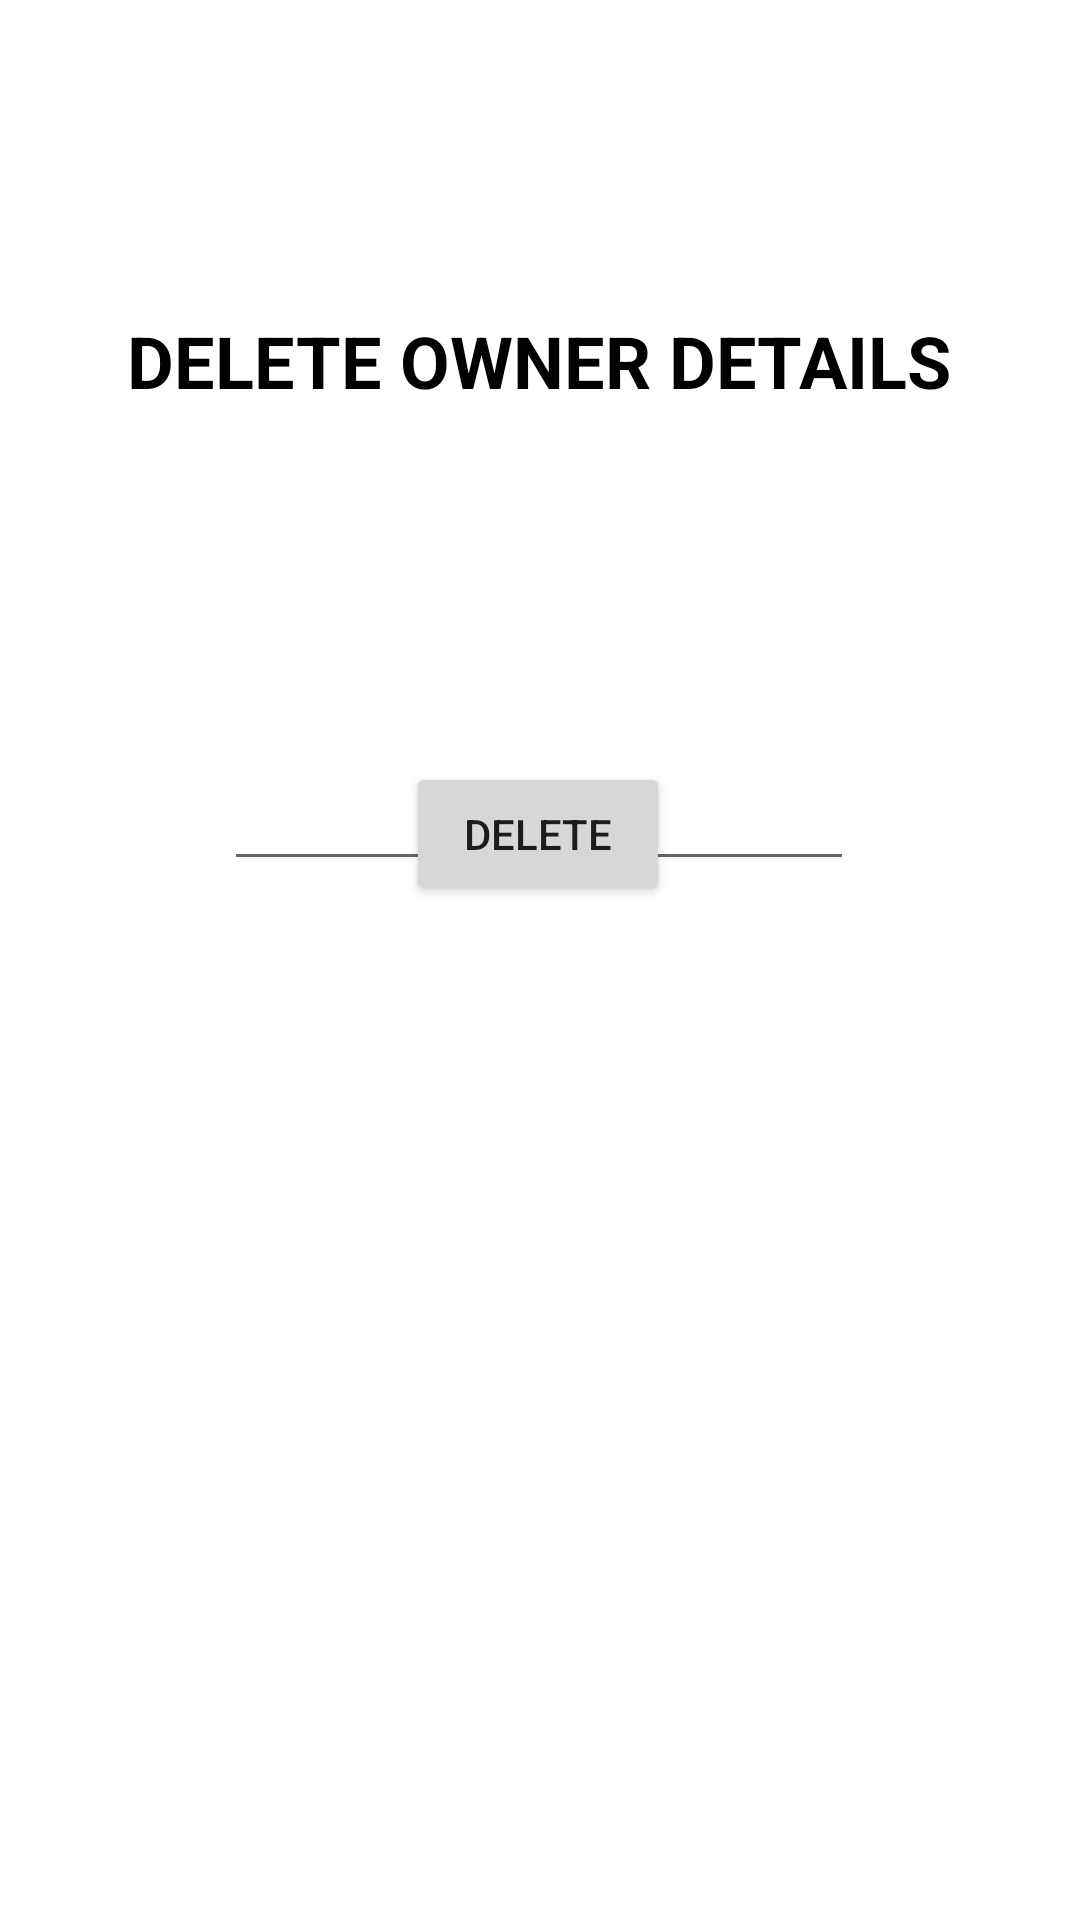

Android layout source for this screen:
<!-- AndroidManifest.xml: application theme Theme.VehicleRegistrationDatabase -->
<!-- res/layout/activity_delete_owner.xml -->
<?xml version="1.0" encoding="utf-8"?>
<androidx.constraintlayout.widget.ConstraintLayout xmlns:android="http://schemas.android.com/apk/res/android"
    xmlns:app="http://schemas.android.com/apk/res-auto"
    xmlns:tools="http://schemas.android.com/tools"
    android:layout_width="match_parent"
    android:layout_height="match_parent"
    tools:context=".InsertVehicle">

    <TextView
        android:id="@+id/tv_ins_title"
        android:layout_width="wrap_content"
        android:layout_height="wrap_content"
        android:layout_marginStart="8dp"
        android:layout_marginTop="104dp"
        android:layout_marginEnd="8dp"
        android:text="@string/deleteOwner"
        android:textColor="#000000"
        android:textSize="24sp"
        android:textStyle="bold"
        app:layout_constraintEnd_toEndOf="parent"
        app:layout_constraintHorizontal_bias="0.495"
        app:layout_constraintStart_toStartOf="parent"
        app:layout_constraintTop_toTopOf="parent" />

    <Button
        android:id="@+id/delete_btnDO"
        android:layout_width="wrap_content"
        android:layout_height="wrap_content"
        android:layout_marginBottom="340dp"
        android:text="@string/delete"
        app:layout_constraintBottom_toBottomOf="parent"
        app:layout_constraintEnd_toEndOf="parent"
        app:layout_constraintHorizontal_bias="0.498"
        app:layout_constraintStart_toStartOf="parent"
        app:layout_constraintTop_toBottomOf="@+id/ownerNoDO"
        app:layout_constraintVertical_bias="0.955" />

    <EditText
        android:id="@+id/ownerNoDO"
        android:layout_width="wrap_content"
        android:layout_height="wrap_content"
        android:layout_marginTop="116dp"
        android:ems="10"
        android:hint="@string/oNo"
        android:inputType="number"
        android:textAlignment="center"
        app:layout_constraintEnd_toEndOf="parent"
        app:layout_constraintHorizontal_bias="0.497"
        app:layout_constraintStart_toStartOf="parent"
        app:layout_constraintTop_toBottomOf="@+id/tv_ins_title" />

</androidx.constraintlayout.widget.ConstraintLayout>
<!-- resources referenced by this layout -->
<resources>
  <string name="delete">DELETE</string>
  <string name="deleteOwner">DELETE OWNER DETAILS</string>
  <string name="oNo">Owner  ID</string>
  <style name="Theme.VehicleRegistrationDatabase" parent="Theme.MaterialComponents.DayNight.DarkActionBar">
          
          <item name="colorPrimary">@color/purple_500</item>
          <item name="colorPrimaryVariant">@color/purple_700</item>
          <item name="colorOnPrimary">@color/white</item>
          
          <item name="colorSecondary">@color/teal_200</item>
          <item name="colorSecondaryVariant">@color/teal_700</item>
          <item name="colorOnSecondary">@color/black</item>
          
          <item name="android:statusBarColor">?attr/colorPrimaryVariant</item>
          
      </style>
  <!-- not gathered from this repository: default colours our renderer supplied (Android Studio template values) -->
  <color name="purple_500">#FF6200EE</color>
  <color name="purple_700">#FF3700B3</color>
  <color name="teal_200">#FF03DAC5</color>
  <color name="teal_700">#FF018786</color>
  <color name="black">#FF000000</color>
  <color name="white">#FFFFFFFF</color>
</resources>
